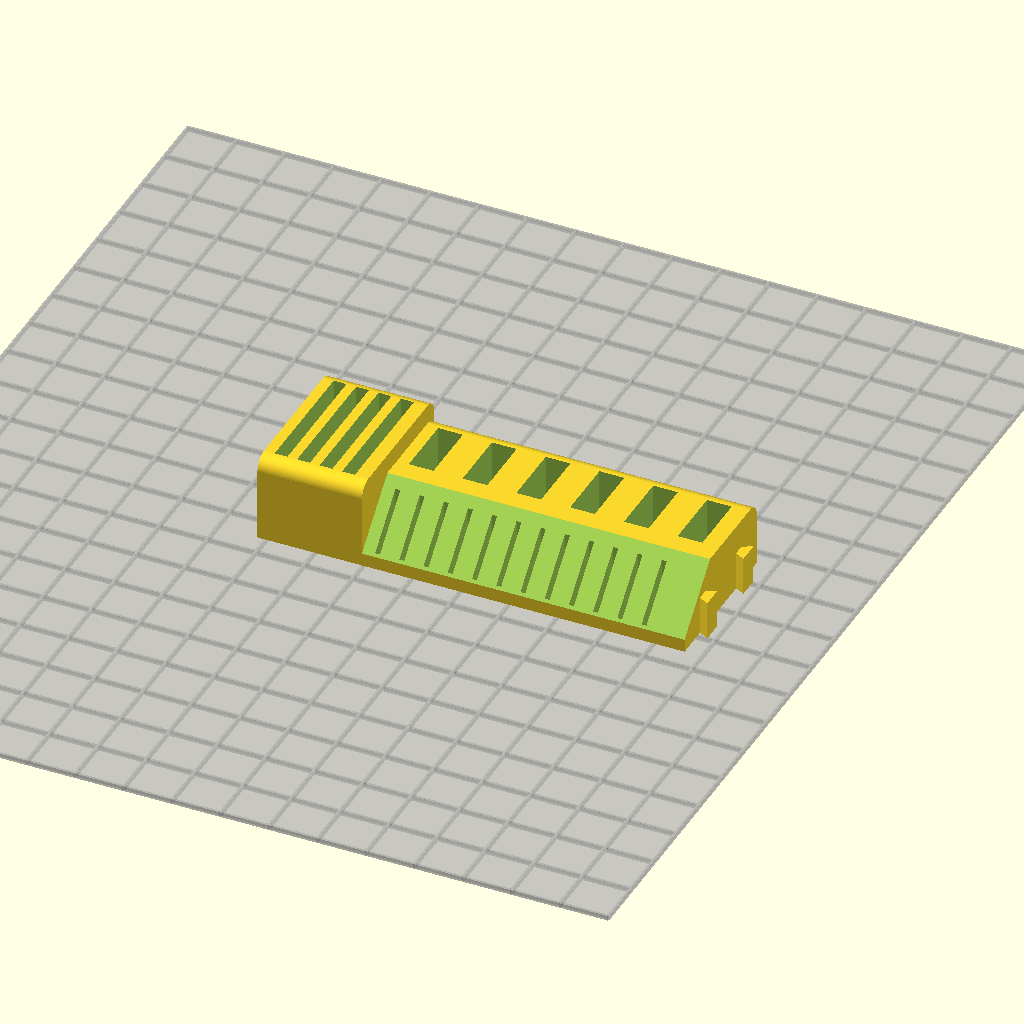
Cell 1: rendered with the file's own defaults.
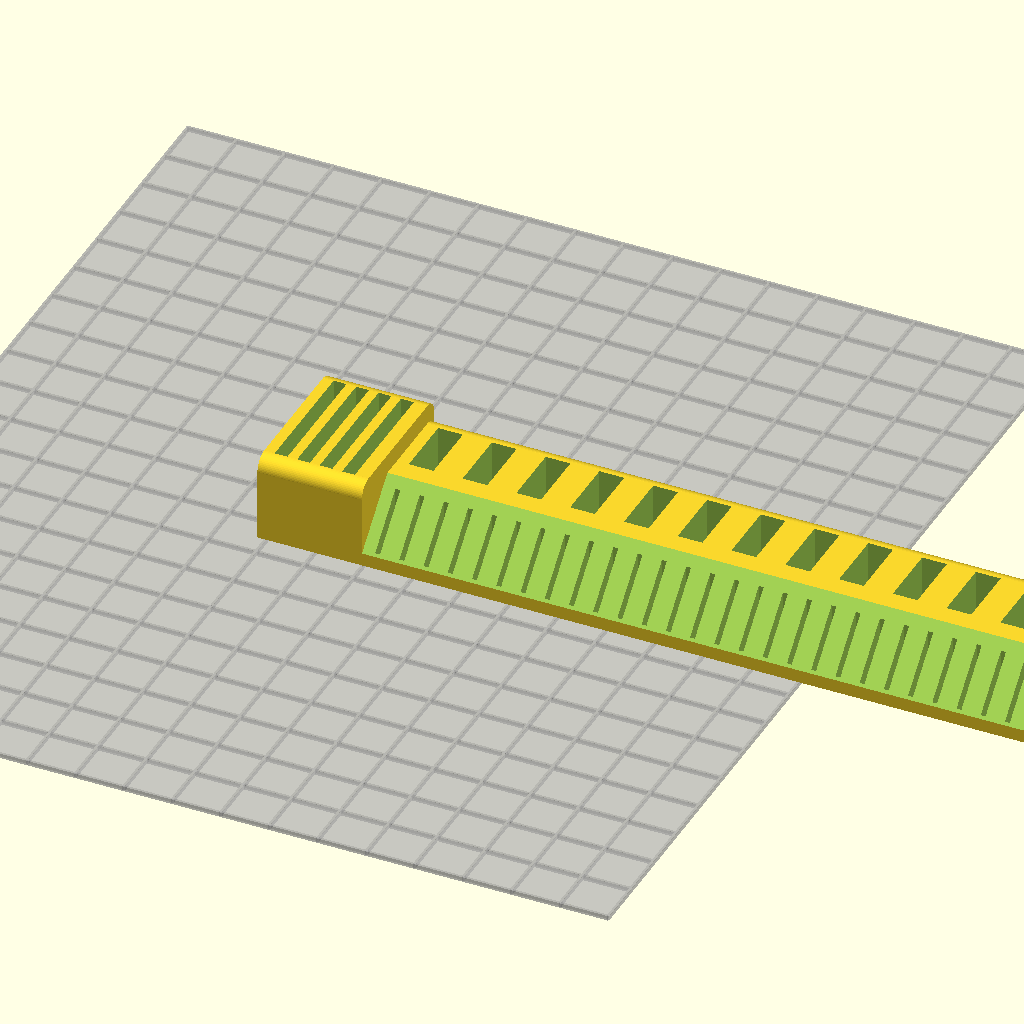
Cell 2: the same model with USB_sticks = 20.
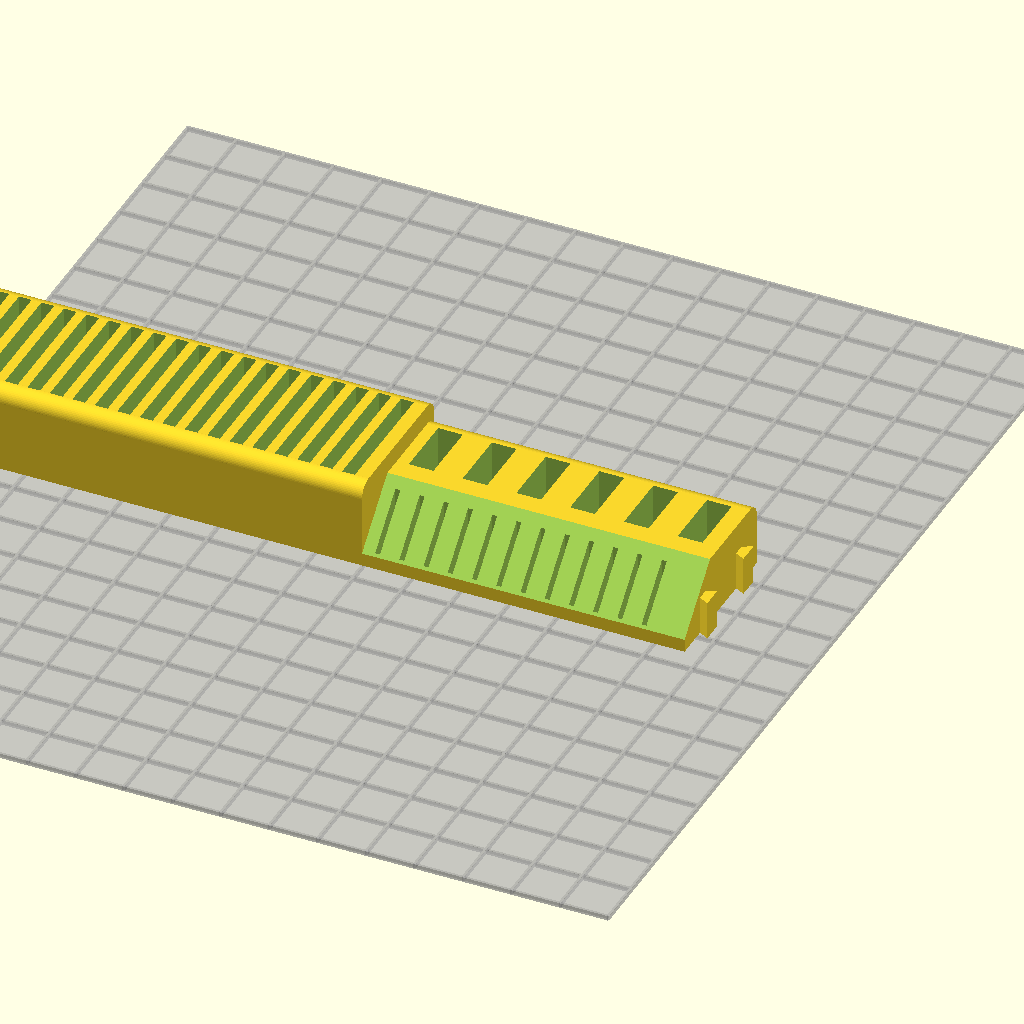
Cell 3: SD_cards = 20 (everything else at default).
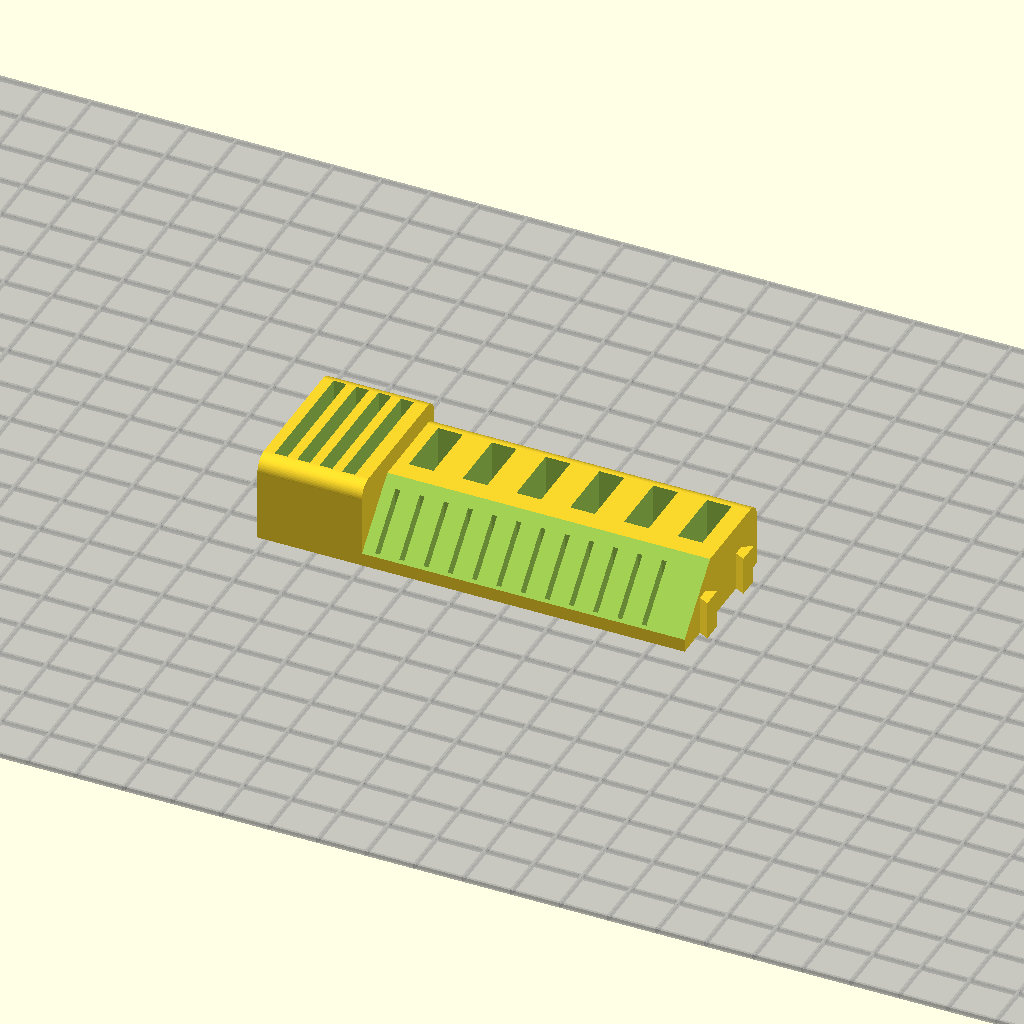
Cell 4: build_plate_manual_x = 400 (everything else at default).
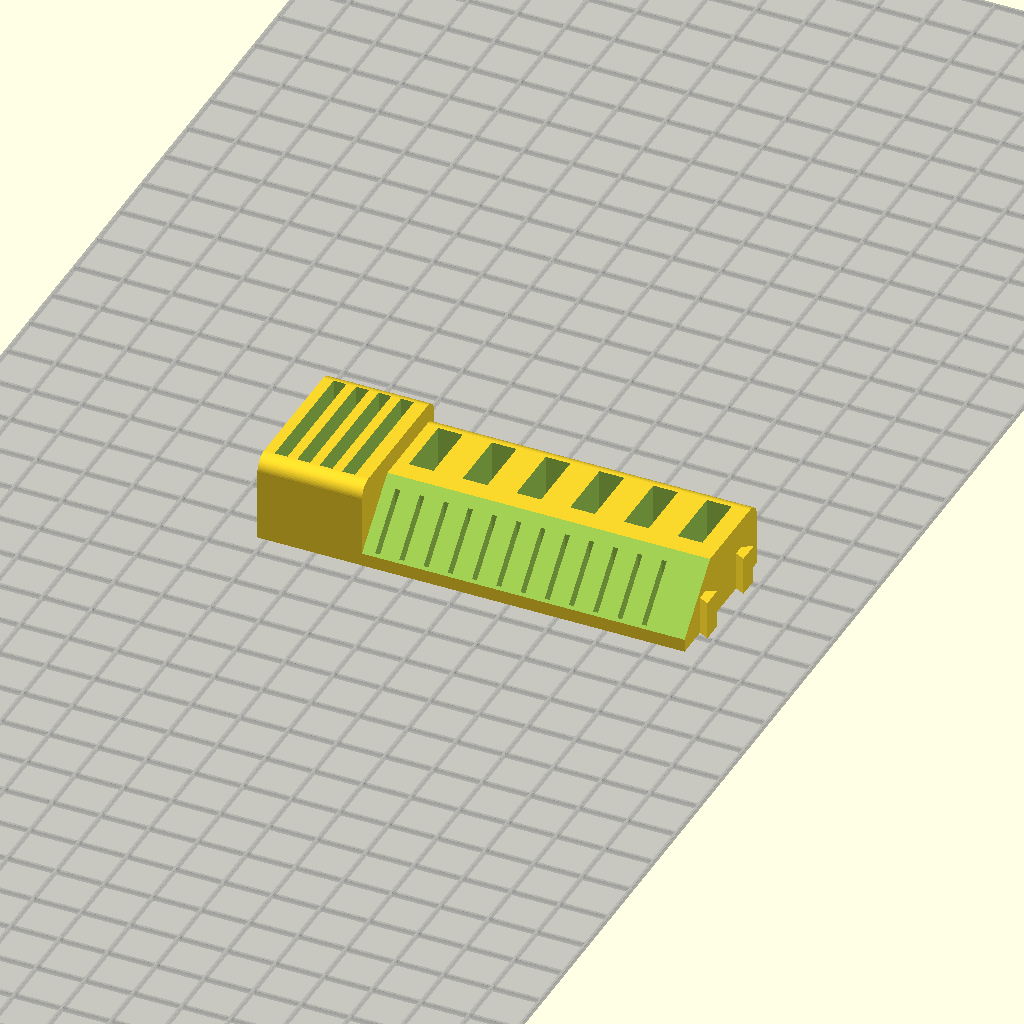
Cell 5: the same model with build_plate_manual_y = 400.
One fixed orthographic camera (rotation 55°, 0°, 25°; colour scheme Cornfield) for every cell.
The OpenSCAD source (UsbStickCardHolder/UsbStickSdCardHolderV2.scad):
//----------------------------------------------------------------------------
//	Filename:	UsbStickSdCardHolderV2.scad
//	Author:		Robert H. Morrison
//	Date:		Saturday, 02 Feb 2013
//
//	A parametric holder for USB Sticks, SD cards and an EXTRA
//	where the EXTRA can be any number of things such as TEXT,
//	Micro SD card slots, a small Tray, Pencil holes or nothing.
//----------------------------------------------------------------------------

use <MCAD/boxes.scad>
use <libraries/build_plate.scad>
use <libraries/Write.scad>

roundconsole=false;

//---[ USER Customizable Parameters ]-----------------------------------------

Device_Type = 3; //[1:USB sticks,2:SD cards,3:USB sticks & SD cards ]
Device_Order = 1; //[1:SD - USB,-1:USB - SD]
USB_Extra = 1; //[0:NONE,1:Micro SD slots,2:Pencil holes,4:Tray,8:Sign]
Sign_FONT = "orbitron"; //["Letters":Basic,"BlackRose":BlackRose,"orbitron":Orbitron,"knewave":Knewave,"braille":Braille]
Sign_TEXT = "USB sticks";
Sign_HEIGHT = 6; //[4:12]
Sign_TYPE = 1; //[-1:Embossed,1:Raised]
Connector_Type = 3; //[0:NONE,1:Tabs right,2:Slots left,3:Slots left and Tabs right,4:Tabs back,8:Slots back]

//: Number of USB sticks
USB_sticks = 6; //[2:20]

//: Gap between USB sticks
USB_gap = 6; //[4,4.25,4.5,4.75,5,5.25,5.5,5.75,6]

//: Number of SD cards
SD_cards = 4; //[3:20]

//: Gap between SD cards
SD_gap = 2; //[2,2.1,2.2,2.3,2.4,2.5,2.6,2.7,2.8,2.9,3,3.1,3.2,3.3,3.4,3.5,3.6,3.7,3.8,3.9,4]

//: Gap between Micro SD cards
MicroSD_gap = 4; //[2,2.1,2.2,2.3,2.4,2.5,2.6,2.7,2.8,2.9,3,3.1,3.2,3.3,3.4,3.5,3.6,3.7,3.8,3.9,4,4.5,5,5.5,6,7,8]

//: Radius of the holes
Pencil_radius = 4;

//: Gap between the holes
Pencil_gap = 3;

//std sizes
USB_width = 5.1;
USB_length = 13;
USB_depth = 13;

USB_Holder_Height = 14; //18
USB_Holder_Width = 32;
MicroSD_width = 1;
MicroSD_length = 9;
MicroSD_depth = 26;
Pencil_depth = 18;

//---[ Build Plate ]----------------------------------------------------------

//: for display only, doesn't contribute to final object
build_plate_selector = 3; //[0:Replicator 2,1: Replicator,2:Thingomatic,3:Manual]
//: when Build Plate Selector is set to "manual" this controls the build plate x dimension
build_plate_manual_x = 180; //[100:400]
//: when Build Plate Selector is set to "manual" this controls the build plate y dimension
build_plate_manual_y = 200; //[100:400]

build_plate(build_plate_selector,build_plate_manual_x,build_plate_manual_y);

//---[ HOLDER ]---------------------------------------------------------------

module HOLDER() {

	difference() {
		union() {
			if ((Device_Type == 1) || (Device_Type == 3))
				translate([Device_Order*(USB_Holder_Length-.001)/2,0,0]) USB_MicroSD();
			if ((Device_Type == 2) || (Device_Type == 3))
				translate([-Device_Order*(SD_Holder_Length-.001)/2,0,0]) SD();
			CONNECTORS(1);	// Add the TABS (if required)
		}
		
		CONNECTORS(-1);		// Remove the SLOTS (if required)
		
		// Remove everything below the Z plane
		translate([0,0,-50])
			cube([300,300,100],true);
	}
}

//---[ Fixed and Calculated Parameters ]--------------------------------------



USB_Holder_Length = USB_sticks*(USB_width + USB_gap)+6-USB_gap;



MicroSD_cards = (USB_Holder_Length-3)/(MicroSD_width+MicroSD_gap);

Pencil_holes = (USB_Holder_Length-3)/(2*Pencil_radius+Pencil_gap);


Sign_FONT_dxf = str("write/",Sign_FONT,".dxf");

//---[ USB sticks & Micro SD cards ]------------------------------------------

module USB_MicroSD() {

	difference() {
		rotate([0,90,0])
			roundedBox([USB_Holder_Height*2,USB_Holder_Width,USB_Holder_Length],3,true,$fn=60);
			
		for (i=[1:USB_sticks])
			translate([5-USB_Holder_Length/2+(i-1)*(USB_width+USB_gap),6,USB_Holder_Height-USB_depth/2])
				cube([USB_width,USB_length,USB_depth+1], true);
		
		translate([0,-USB_Holder_Width/2,2*USB_Holder_Height/3+USB_Holder_Width/2])
			rotate([45,0,0])
				cube([USB_Holder_Length+1,USB_Holder_Width,USB_Holder_Width],true);
				
		if (USB_Extra == 1)
		{
			for (i=[1:MicroSD_cards])
				translate([3-USB_Holder_Length/2+(i-1)*(MicroSD_width+MicroSD_gap),-11,USB_Holder_Height-MicroSD_depth/2])
					cube([MicroSD_width,MicroSD_length,MicroSD_depth], true);
		}
				
		if (USB_Extra == 2)
		{
			for (i=[1:Pencil_holes])
				translate([3*Pencil_radius/2-USB_Holder_Length/2+(i-1)*(2*Pencil_radius+MicroSD_gap),-11.4,USB_Holder_Height-MicroSD_depth/2])
					rotate([30,0,0])
						cylinder(h=Pencil_depth, r=Pencil_radius, center=true, $fn=40);
		}
		
		if (USB_Extra == 4)
		{
			translate([0,-8.5,8])
				rotate([0,90,0])
					cylinder(h=USB_Holder_Length-USB_gap, r=6.5, center=true, $fn=60);
		}
	
		if ((USB_Extra == 8)  && (Sign_TYPE == -1))
		{
			translate([0,-11,10])
				rotate([45,0,0])
					write(Sign_TEXT,t=2,h=Sign_HEIGHT,center=true,font=Sign_FONT_dxf);
		}
	}
	
	if ((USB_Extra == 8)  && (Sign_TYPE == 1))
	{
		translate([0,-11,10])
			rotate([45,0,0])
				write(Sign_TEXT,t=2,h=Sign_HEIGHT,center=true,font=Sign_FONT_dxf);
	}
	if (roundconsole){
	translate([0,-3.2,14.21]) {
		rotate([0,90,0]) {
			difference() {
				cylinder(h=USB_Holder_Length, r=3.8, center=true, $fn=60);
				translate([0,5/2,0])
					cube([10,5,USB_Holder_Length+1], true);
			}
		}
	}
	}
}

SD_width = 2.64;
SD_length = 26.15;
SD_depth = 15;

SD_Holder_Height = 18;
SD_Holder_Width = 32;
SD_Holder_Length = SD_gap+SD_cards*(SD_width + SD_gap)+SD_gap/2;

//---[ SD cards ]-------------------------------------------------------------

module SD() {

	difference() {
		rotate([0,90,0]) {
			roundedBox([SD_Holder_Height*2,SD_Holder_Width,SD_Holder_Length],3,true,$fn=60);
		}
		
		for (i=[1:SD_cards])
			translate([SD_gap+1.5-SD_Holder_Length/2+(i-1)*(SD_width+SD_gap),0,SD_Holder_Height-SD_depth/2])
				cube([SD_width,SD_length,SD_depth+1], true);
	}
}

tabHeight = 8;
tabSeperation = 16;

tabLeft = 2.44; //2.84 is too much!
tabRight = 4.44; //4.84 is too much!
tabWidth = 2;

tabX = tabWidth/2;
tabYa = tabLeft/2;
tabYb = tabRight/2;

pos_OK = (Device_Type == 3) || ((Device_Type == 2) && (Device_Order ==  1)) || ((Device_Type == 1) && (Device_Order == -1));
neg_OK = (Device_Type == 3) || ((Device_Type == 2) && (Device_Order == -1)) || ((Device_Type == 1) && (Device_Order ==  1));

//---[ TAB ]------------------------------------------------------------------

module TAB(x,y) {

	translate([x,y,slotHeight/2])
		linear_extrude(height = tabHeight, center = true, convexity = 10, twist = 0)
			polygon(points=[[-tabX,-tabYa],[-tabX,tabYa],[tabX,tabYb],[tabX,-tabYb]], paths=[[0,1,2,3]]);
}

//---[ TABS ]-----------------------------------------------------------------

module TABS(d) {

	if (Connector_Type == 4)
	{
		if (pos_OK)
		{
			translate([0,SD_Holder_Width/2+slotX-.001,0])
				rotate([0,0,90])
					TAB(0,tabSeperation/2);
		}
		
		if (neg_OK)
		{
			translate([0,SD_Holder_Width/2+slotX-.001,0])
				rotate([0,0,90])
					TAB(0,-tabSeperation/2);
		}
	}
	else if ((Connector_Type == 1) || (Connector_Type == 3))
	{
		if (!neg_OK)
		{
			TAB(slotX-.001,tabSeperation/2);
			TAB(slotX-.001,-tabSeperation/2);
		}
		else
		{
			TAB(d+slotX-.001,tabSeperation/2);
			TAB(d+slotX-.001,-tabSeperation/2);
		}
	}
}

slotHeight = tabHeight;
slotSeperation = tabSeperation;

slotLeft = 3;
slotRight = 5;
slotWidth = 2;

slotX = slotWidth/2;
slotYa = slotLeft/2;
slotYb = slotRight/2;

//---[ SLOT ]------------------------------------------------------------------

module SLOT(x,y) {

	translate([x,y,slotHeight/2])
		linear_extrude(height = slotHeight, center = true, convexity = 10, twist = 0)
			polygon(points=[[-slotX,-slotYa],[-slotX,slotYa],[slotX,slotYb],[slotX,-slotYb]], paths=[[0,1,2,3]]);
}

//---[ SLOTS ]----------------------------------------------------------------

module SLOTS(d) {

	if (Connector_Type == 8)
	{
		if (neg_OK)
		{
			translate([0,SD_Holder_Width/2-slotX+.001,0])
				rotate([0,0,-90])
					SLOT(0,tabSeperation/2);
		}
				
		if (pos_OK)
		{
			translate([0,SD_Holder_Width/2-slotX+.001,0])
				rotate([0,0,-90])
					SLOT(0,-tabSeperation/2);
		}
	}
	else if ((Connector_Type == 2) || (Connector_Type == 3))
	{
		if (pos_OK)
		{
			SLOT(d+slotX-.001,tabSeperation/2);
			SLOT(d+slotX-.001,-tabSeperation/2);
		}
		else
		{
			SLOT(slotX-.001,tabSeperation/2);
			SLOT(slotX-.001,-tabSeperation/2);
		}
	}
}

//---[ CONNECTORS: Tabs (+1) & Slots (-1) ]-----------------------------------
//
//	Connector_Type:
//	==============
//	 0 : NONE
//	 1 : Tabs right
//	 2 : Slots left
//	 3 : Slots left & Tabs right
//	 4 : Tabs back
//	 8 : Slots back
//
//----------------------------------------------------------------------------

module CONNECTORS(cType) {

	if (cType > 0)
	{
		if (Connector_Type == 4)
			TABS(USB_Holder_Width);
		else if (Device_Order > 0)
			TABS(USB_Holder_Length);
		else
			TABS(SD_Holder_Length);
	}
	else
	{
		if (Connector_Type == 5)
			SLOTS(USB_Holder_Width);
		else if (Device_Order > 0)
			SLOTS(-SD_Holder_Length);
		else
			SLOTS(-USB_Holder_Length);
	}
}

//---[ USB stick / SD card / Micro SD card Holder ]---------------------------

HOLDER();
Parameter table extracted from the source (name, type, default, range or options):
roundconsole: bool, default false
Device_Type: number, default 3, options 1, 2, 3
Device_Order: number, default 1, options 1, -1
USB_Extra: number, default 1, options 0, 1, 2, 4, 8
Sign_FONT: string, default "orbitron"
Sign_TEXT: string, default "USB sticks"
Sign_HEIGHT: number, default 6, range 4 to 12
Sign_TYPE: number, default 1, options -1, 1
Connector_Type: number, default 3, options 0, 1, 2, 3, 4, 8
USB_sticks: number, default 6, range 2 to 20
USB_gap: number, default 6, options 4, 4.25, 4.5, 4.75, 5, 5.25, 5.5, 5.75, 6
SD_cards: number, default 4, range 3 to 20
SD_gap: number, default 2, options 2, 2.1, 2.2, 2.3, 2.4, 2.5, 2.6, 2.7, 2.8, 2.9, 3, 3.1, 3.2, 3.3, 3.4, 3.5, 3.6, 3.7, 3.8, 3.9, 4
MicroSD_gap: number, default 4, options 2, 2.1, 2.2, 2.3, 2.4, 2.5, 2.6, 2.7, 2.8, 2.9, 3, 3.1, 3.2, 3.3, 3.4, 3.5, 3.6, 3.7, 3.8, 3.9, 4, 4.5, 5, 5.5, 6, 7, 8
Pencil_radius: number, default 4
Pencil_gap: number, default 3
USB_width: number, default 5.1
USB_length: number, default 13
USB_depth: number, default 13
USB_Holder_Height: number, default 14
USB_Holder_Width: number, default 32
MicroSD_width: number, default 1
MicroSD_length: number, default 9
MicroSD_depth: number, default 26
Pencil_depth: number, default 18
build_plate_selector: number, default 3, options 0, 1, 2, 3
build_plate_manual_x: number, default 180, range 100 to 400
build_plate_manual_y: number, default 200, range 100 to 400
